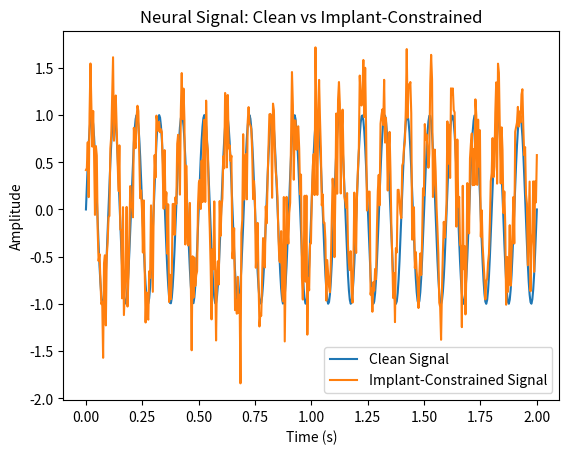

The script that saved this image:
"""
simulate_implant_constraints.py
--------------------------------
Simulates implant-like limitations:
- reduced electrode count
- noise increase
- signal drift
- dropout failures

This helps users understand why real invasive BCIs
(ECoG, Utah arrays, Neuralink-style threads) still face signal instability.
"""

import numpy as np
import matplotlib.pyplot as plt


def generate_clean_signal(duration=2.0, fs=250):
    """Generate a clean synthetic neural signal."""
    t = np.linspace(0, duration, int(duration * fs))
    signal = np.sin(2 * np.pi * 10 * t)  # 10 Hz alpha-like oscillation
    return t, signal


def apply_constraints(signal, noise_level=0.2, dropout_prob=0.05, drift=0.1):
    """Apply implant-like constraints to a clean signal."""
    noisy = signal + np.random.normal(0, noise_level, size=len(signal))

    # Random dropouts (mimicking failed electrodes)
    drop_mask = np.random.rand(len(signal)) > dropout_prob
    noisy = noisy * drop_mask

    # Drift (gradual shift as tissue response changes)
    drift_curve = np.linspace(0, drift, len(signal))
    noisy = noisy + drift_curve

    return noisy


def run_simulation():
    t, clean = generate_clean_signal()

    constrained = apply_constraints(
        clean,
        noise_level=0.3,
        dropout_prob=0.10,
        drift=0.3,
    )

    plt.figure()
    plt.plot(t, clean, label="Clean Signal")
    plt.plot(t, constrained, label="Implant-Constrained Signal")
    plt.legend()
    plt.title("Neural Signal: Clean vs Implant-Constrained")
    plt.xlabel("Time (s)")
    plt.ylabel("Amplitude")
    plt.show()


import random

def apply_synaptic_variability(signal, jitter_ms=2.0, amplitude_variability=0.1):
    """
    Applies biological-like variability:
    - jitter_ms: ± jitter time in milliseconds simulated as noise in sequence index.
    - amplitude_variability: ± % variability added to amplitude.
    """
    new_signal = []

    for i, value in enumerate(signal):
        # amplitude variation (simulate biological fluctuation)
        amplitude_noise = value * random.uniform(-amplitude_variability, amplitude_variability)
        new_value = value + amplitude_noise

        # jitter: shifts the index slightly
        jitter = random.uniform(-jitter_ms, jitter_ms)

        new_signal.append({
            "time_index": i + jitter,
            "value": new_value
        })

    return new_signal


def apply_reliability_drift(signal, drift_rate=0.0005):
    """
    Simulates reduced reliability over time.
    drift_rate: amount of amplitude loss per step.
    """
    drifted = []
    reliability = 1.0

    for value in signal:
        drifted.append(value * reliability)
        reliability -= drift_rate
        reliability = max(0, reliability)  # avoid negative reliability

    return drifted




if __name__ == "__main__":
    run_simulation()
